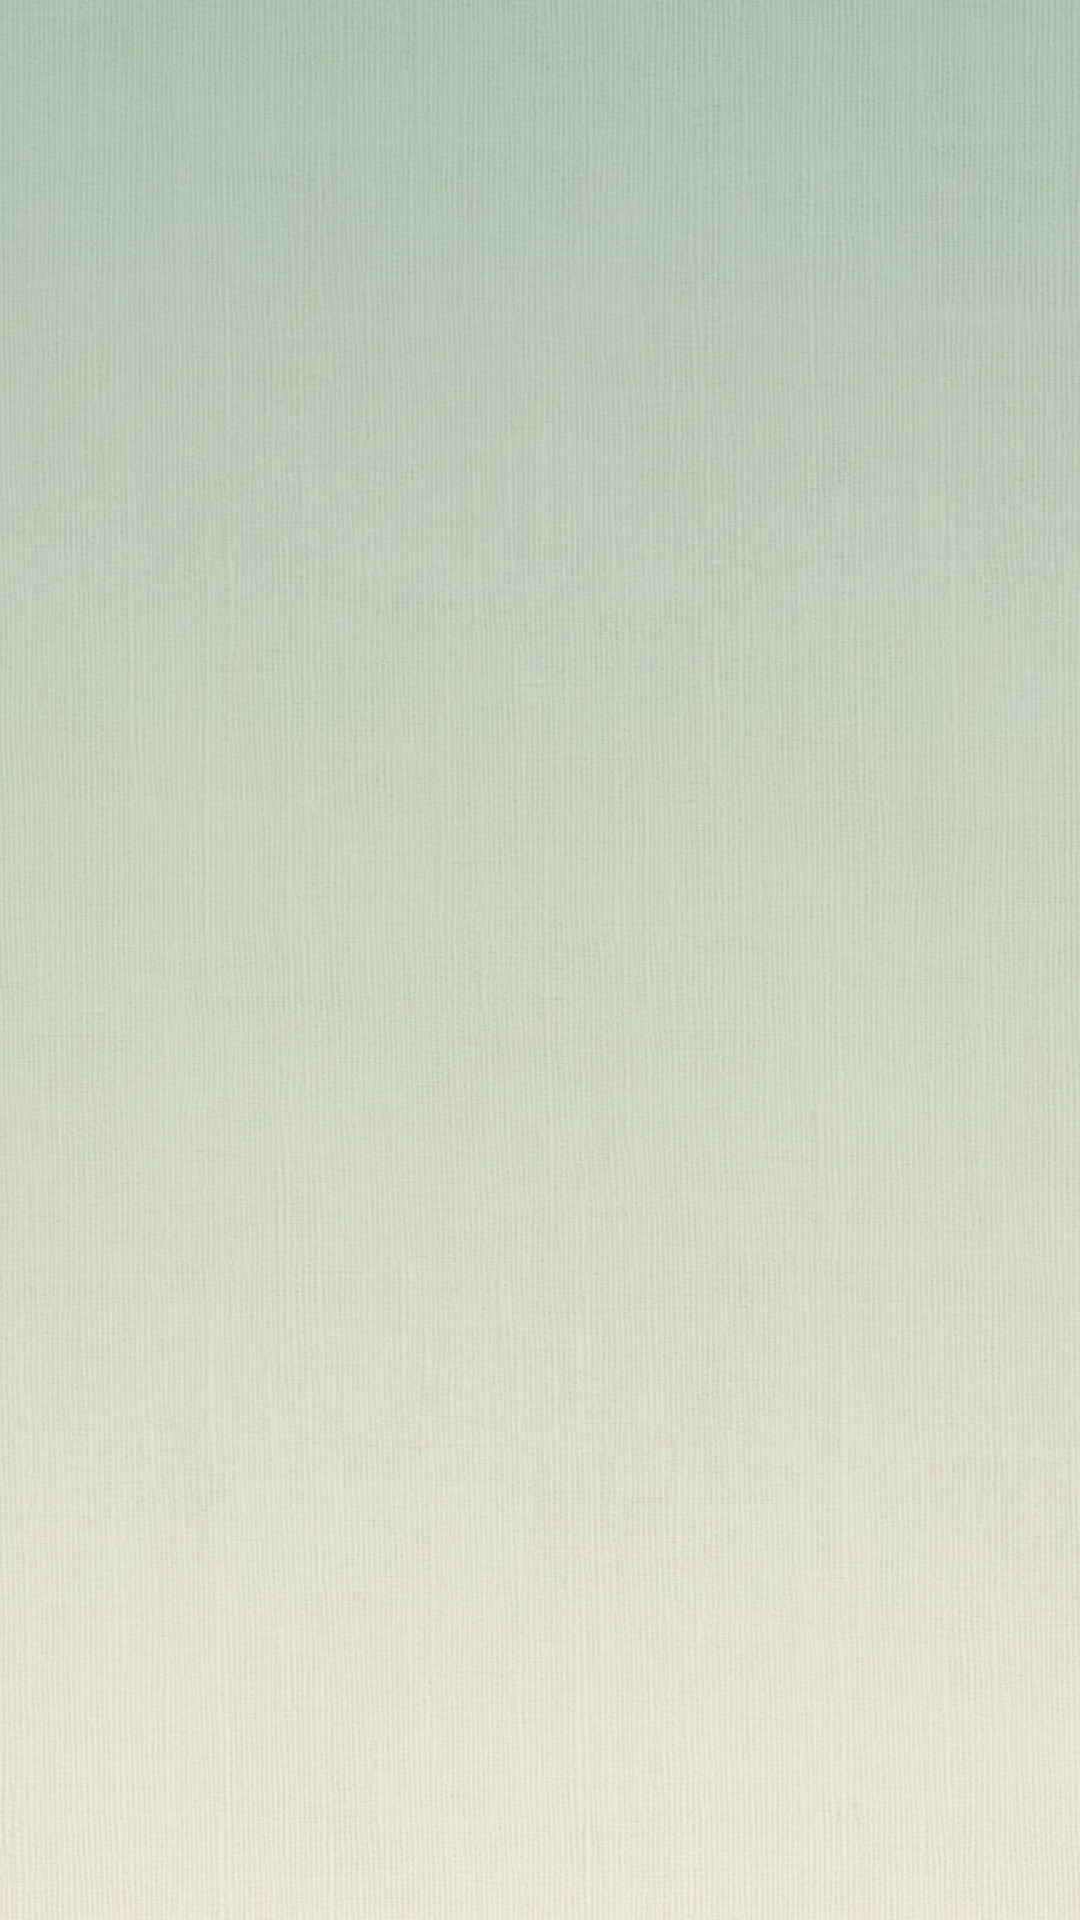

Write the Android layout XML for this screen, with the resource values it uses.
<!-- AndroidManifest.xml: application theme Theme.NewRitage -->
<!-- res/layout/activity_onboarding.xml -->
<?xml version="1.0" encoding="utf-8"?>
<androidx.constraintlayout.widget.ConstraintLayout
    xmlns:android="http://schemas.android.com/apk/res/android"
    xmlns:app="http://schemas.android.com/apk/res-auto"
    android:layout_width="match_parent"
    android:layout_height="match_parent">

    <View
        android:id="@+id/bgGradient"
        android:layout_width="match_parent"
        android:layout_height="match_parent"
        android:background="@drawable/bg_onboarding_page_gradient" />

    <ImageView
        android:id="@+id/bgImage"
        android:layout_width="match_parent"
        android:layout_height="match_parent"
        android:src="@drawable/background"
        android:scaleType="centerCrop"
        android:alpha="0.45" />

    <androidx.viewpager2.widget.ViewPager2
        android:id="@+id/viewPager"
        android:layout_width="match_parent"
        android:layout_height="match_parent" />

    <com.google.android.material.tabs.TabLayout
        android:id="@+id/tabIndicator"
        android:layout_width="wrap_content"
        android:layout_height="10dp"
        android:layout_marginBottom="24dp"
        android:background="@android:color/transparent"
        app:tabBackground="@drawable/tab_selector"
        app:tabGravity="center"
        app:tabIndicatorHeight="0dp"
        app:tabMinWidth="10dp"
        app:tabMaxWidth="30dp"
        app:tabPaddingStart="10dp"
        app:tabPaddingEnd="10dp"
        app:tabRippleColor="@android:color/transparent"
        app:layout_constraintBottom_toTopOf="@id/layoutButtons"
        app:layout_constraintStart_toStartOf="parent"
        app:layout_constraintEnd_toEndOf="parent" />

    <LinearLayout
        android:id="@+id/layoutButtons"
        android:layout_width="0dp"
        android:layout_height="wrap_content"
        android:gravity="center_vertical"
        android:orientation="horizontal"
        android:paddingStart="24dp"
        android:paddingEnd="24dp"
        android:paddingBottom="40dp"
        app:layout_constraintEnd_toEndOf="parent"
        app:layout_constraintStart_toStartOf="parent"
        app:layout_constraintBottom_toBottomOf="parent" />

</androidx.constraintlayout.widget.ConstraintLayout>
<!-- resources referenced by this layout -->
<resources>
  <!-- drawable background: webp bitmap (drawable, 126578 bytes) -->
  <!-- drawable bg_onboarding_page_gradient (drawable) -->
  <?xml version="1.0" encoding="utf-8"?>
  <shape xmlns:android="http://schemas.android.com/apk/res/android"
      android:shape="rectangle">
      <gradient
          android:type="linear"
          android:angle="270"
          android:startColor="#7BA188"
          android:endColor="#E7E4CB" />
  </shape>
  <!-- drawable tab_selector (drawable) -->
  <?xml version="1.0" encoding="utf-8"?>
  <selector xmlns:android="http://schemas.android.com/apk/res/android">
      <item android:state_selected="true">
          <bitmap android:src="@drawable/tab_indicator_selected" android:gravity="center" />
      </item>
      <item android:state_selected="false">
          <bitmap android:src="@drawable/tab_indicator_unselected" android:gravity="center" />
      </item>
  </selector>
  <style name="Theme.NewRitage" parent="Theme.MaterialComponents.Light.NoActionBar">
          <item name="colorPrimary">@color/primary</item>
          <item name="colorPrimaryDark">@color/primary_dark</item>
          <item name="colorAccent">@color/primary</item>
          <item name="android:windowBackground">@color/background</item>
          <item name="android:statusBarColor">@color/background</item>
          <item name="android:windowLightStatusBar">true</item>
      </style>
  <!-- drawable tab_indicator_selected: png bitmap (drawable, 292 bytes) -->
  <!-- drawable tab_indicator_unselected: png bitmap (drawable, 229 bytes) -->
  <color name="primary">#8B9E7B</color>
  <color name="primary_dark">#81A68D</color>
  <color name="background">#FFFFFF</color>
</resources>
